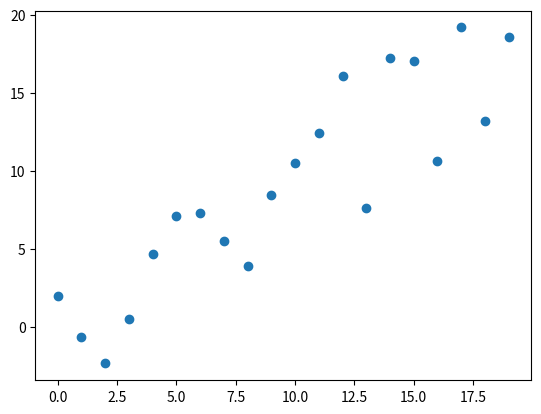

This chart was generated by the following Python code:
import matplotlib.pyplot as plt
import numpy as np 
#this will allow use NumPy's random number generator

xarray=np.arange(20)   #an array of numbers from 0 to 19
yarray=np.arange(20)+3*np.random.randn(20) 
#y is same as x EXCEPT now we vary the value +/- some random number about x

#and now the fun stuff ...
plt.scatter(xarray,yarray)
plt.show()
